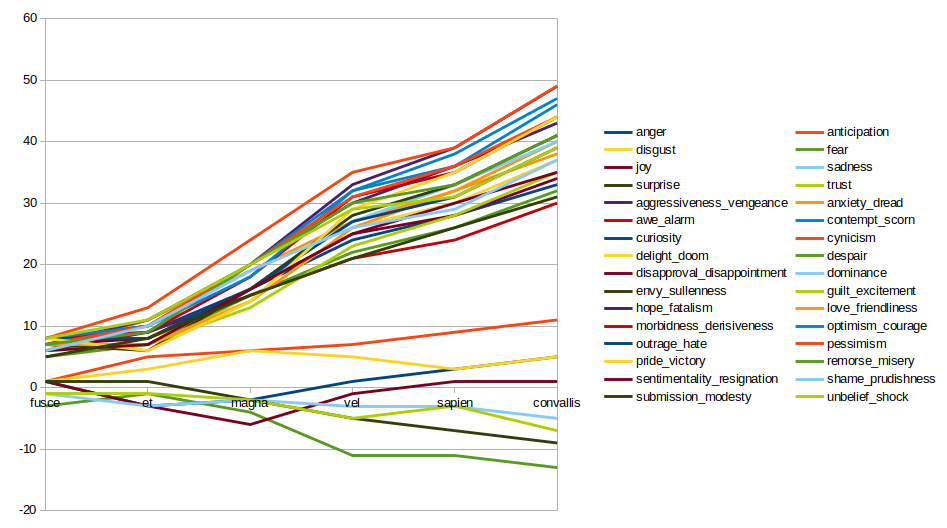

Values plotted in this chart, from the file beside it:
word, anger, anticipation, disgust, fear, joy, sadness, surprise, trust, aggressiveness_vengeance, anxiety_dread, awe_alarm, contempt_scorn, curiosity, cynicism, delight_doom, despair, disapproval_disappointment, dominance, envy_sullenness, guilt_excitement, hope_fatalism, love_friendliness, morbidness_derisiveness
fusce, 1, 1, 1, -3, 1, -1, 1, -1, 8, 6, 6, 8, 7, 8, 8, 5, 7, 7, 7, 6, 7, 7, 8
et, -3, 5, 3, -1, -3, -3, 1, -1, 10, 11, 9, 9, 9, 13, 8, 7, 8, 7, 6, 7, 11, 7, 9
magna, -2, 6, 6, -4, -6, -2, -2, -2, 20, 19, 15, 20, 16, 24, 14, 15, 16, 16, 16, 13, 20, 14, 18
vel, 1, 7, 5, -11, -1, -3, -5, -5, 33, 27, 21, 32, 24, 35, 26, 22, 25, 27, 28, 23, 30, 26, 31
sapien, 3, 9, 3, -11, 1, -3, -7, -3, 39, 32, 24, 36, 28, 39, 30, 26, 28, 33, 33, 28, 36, 32, 35
convallis, 5, 11, 5, -13, 1, -5, -9, -7, 49, 40, 30, 46, 33, 49, 37, 32, 34, 40, 41, 35, 43, 38, 44
